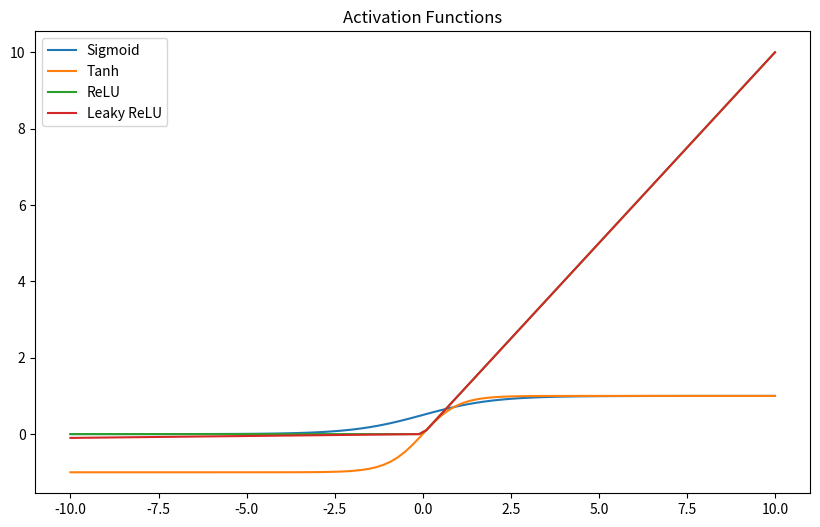

The script that saved this image:
# -*- coding: utf-8 -*-
"""2

Automatically generated by Colab.

Original file is located at
    https://colab.research.google.com/<link-removed>
"""

import numpy as np
import matplotlib.pyplot as plt

def sigmoid(x):
    return 1 / (1 + np.exp(-x))

def tanh(x):
    return np.tanh(x)

def relu(x):
    return np.maximum(0, x)

def leaky_relu(x, alpha=0.01):
    return np.where(x > 0, x, alpha * x)

def softmax(x):
    exp_x = np.exp(x - np.max(x))
    return exp_x / exp_x.sum(axis=0)

# Plotting activation functions
x = np.linspace(-10, 10, 100)
plt.figure(figsize=(10, 6))
plt.plot(x, sigmoid(x), label='Sigmoid')
plt.plot(x, tanh(x), label='Tanh')
plt.plot(x, relu(x), label='ReLU')
plt.plot(x, leaky_relu(x), label='Leaky ReLU')
plt.legend()
plt.title('Activation Functions')
plt.show()

